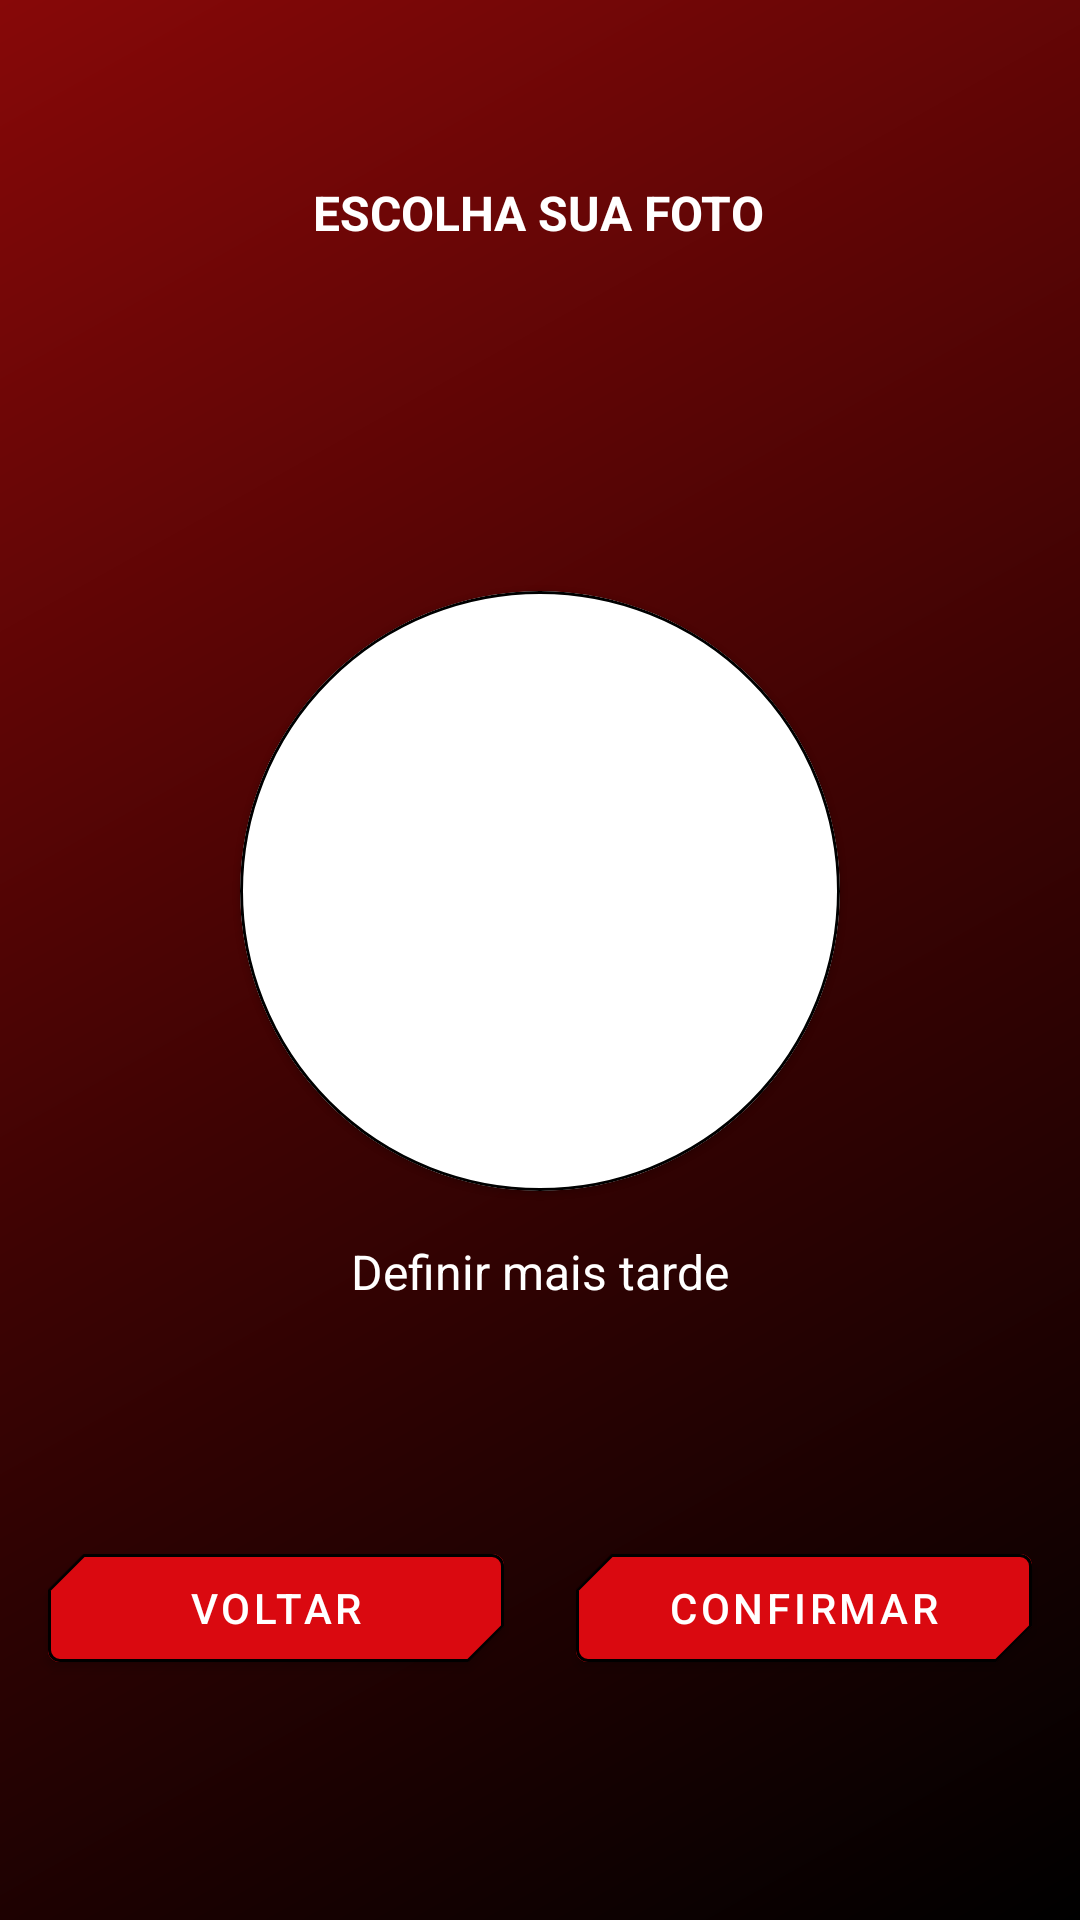

The Android layout XML behind this screen, and the referenced resources:
<!-- AndroidManifest.xml: application theme Theme.NewMarvelTheme -->
<!-- res/layout/fragment_photo.xml -->
<?xml version="1.0" encoding="utf-8"?>
<androidx.constraintlayout.widget.ConstraintLayout xmlns:android="http://schemas.android.com/apk/res/android"
    xmlns:app="http://schemas.android.com/apk/res-auto"
    xmlns:tools="http://schemas.android.com/tools"
    android:layout_width="match_parent"
    android:layout_height="match_parent"
    android:background="@drawable/background_gradient"
    tools:context=".view.register.fragment.photo.PhotoFragment">

    <androidx.appcompat.widget.AppCompatTextView
        android:id="@+id/register_pick_your_photo"
        android:layout_width="wrap_content"
        android:layout_height="wrap_content"
        android:layout_marginTop="60dp"
        android:text="ESCOLHA SUA FOTO"
        android:textColor="@color/white"
        android:textSize="16sp"
        android:textStyle="bold"
        app:layout_constraintEnd_toEndOf="parent"
        app:layout_constraintHorizontal_bias="0.498"
        app:layout_constraintStart_toStartOf="parent"
        app:layout_constraintTop_toTopOf="parent" />

    <com.google.android.material.circularreveal.cardview.CircularRevealCardView
        android:id="@+id/register_cardview"
        android:layout_width="0dp"
        android:layout_height="0dp"
        app:cardCornerRadius="200dp"
        android:layout_marginStart="80dp"
        android:layout_marginEnd="80dp"
        app:layout_constraintDimensionRatio="1"
        app:layout_constraintBottom_toTopOf="@+id/next_button_photo"
        app:layout_constraintEnd_toEndOf="parent"
        app:layout_constraintStart_toStartOf="parent"
        app:layout_constraintTop_toBottomOf="@id/register_pick_your_photo"
        app:strokeColor="@color/black"
        app:strokeWidth="1dp">

        <ImageView
            android:id="@+id/register_image"
            android:layout_width="match_parent"
            android:layout_height="match_parent"
            android:src="@drawable/register_image" />

    </com.google.android.material.circularreveal.cardview.CircularRevealCardView>

    <androidx.appcompat.widget.AppCompatTextView
        android:id="@+id/register_choose_later"
        android:layout_width="wrap_content"
        android:layout_height="wrap_content"
        android:layout_marginTop="16dp"
        android:text="@string/photo_later"
        android:textColor="@color/white"
        android:textSize="16sp"
        app:layout_constraintEnd_toEndOf="parent"
        app:layout_constraintStart_toStartOf="parent"
        app:layout_constraintTop_toBottomOf="@id/register_cardview" />

    <com.google.android.material.button.MaterialButton
        android:id="@+id/back_button_photo"
        android:layout_width="0dp"
        android:layout_height="wrap_content"
        android:layout_marginStart="16dp"
        android:backgroundTint="#DA0910"
        android:layout_marginBottom="80dp"
        android:layout_marginEnd="24dp"
        android:elevation="4dp"
        android:text="@string/back_button"
        app:layout_constraintBottom_toBottomOf="parent"
        app:layout_constraintEnd_toStartOf="@+id/next_button_photo"
        app:layout_constraintHorizontal_bias="0.5"
        app:layout_constraintStart_toStartOf="parent"
        app:shapeAppearanceOverlay="@style/ShapeAppearanceOverlay.MarvelProject.Button.Cut"
        app:strokeColor="@color/black"
        app:strokeWidth="1dp" />

    <com.google.android.material.button.MaterialButton
        android:id="@+id/next_button_photo"
        android:layout_width="0dp"
        android:layout_height="wrap_content"
        android:layout_marginEnd="16dp"
        android:backgroundTint="#DA0910"
        android:elevation="4dp"
        android:text="@string/confirm_button"
        android:textAllCaps="true"
        app:layout_constraintBottom_toBottomOf="@+id/back_button_photo"
        app:layout_constraintEnd_toEndOf="parent"
        app:layout_constraintHorizontal_bias="0.5"
        app:layout_constraintStart_toEndOf="@+id/back_button_photo"
        app:layout_constraintTop_toTopOf="@+id/back_button_photo"
        app:shapeAppearanceOverlay="@style/ShapeAppearanceOverlay.MarvelProject.Button.Cut"
        app:strokeColor="@color/black"
        app:strokeWidth="1dp" />


</androidx.constraintlayout.widget.ConstraintLayout>
<!-- resources referenced by this layout -->
<resources>
  <color name="black">#FF000000</color>
  <color name="white">#FFFFFFFF</color>
  <!-- drawable background_gradient (drawable) -->
  <?xml version="1.0" encoding="utf-8"?>
  <shape xmlns:android="http://schemas.android.com/apk/res/android">
  <gradient
      android:startColor="#870808"
      android:centerColor="#3E0303"
      android:endColor="@color/black"
      android:type="linear"
      android:angle="315"/>
  </shape>
  <string name="back_button">Voltar</string>
  <string name="confirm_button">CONFIRMAR</string>
  <string name="photo_later">Definir mais tarde</string>
  <style name="ShapeAppearanceOverlay.MarvelProject.Button.Cut" parent="">
          <item name="cornerFamilyTopLeft">cut</item>
          <item name="cornerFamilyBottomRight">cut</item>
          <item name="cornerSizeTopLeft">12dp</item>
          <item name="cornerSizeBottomRight">12dp</item>
      </style>
  <style name="Theme.NewMarvelTheme" parent="Theme.MaterialComponents.DayNight.NoActionBar">
          
          <item name="colorPrimary">@color/red_700</item>
          <item name="colorPrimaryVariant">@color/red_status_bar</item>
          <item name="colorOnPrimary">@color/white</item>
          
          <item name="colorSecondary">@color/red_secondary</item>
          <item name="colorSecondaryVariant">@color/red_500</item>
          <item name="colorOnSecondary">@color/red_700</item>
          
          <item name="android:statusBarColor" tools:targetApi="l">@color/red_status_bar</item>
          
      </style>
  <color name="red_secondary">#AD0000</color>
  <color name="red_500">#C4372C</color>
</resources>
